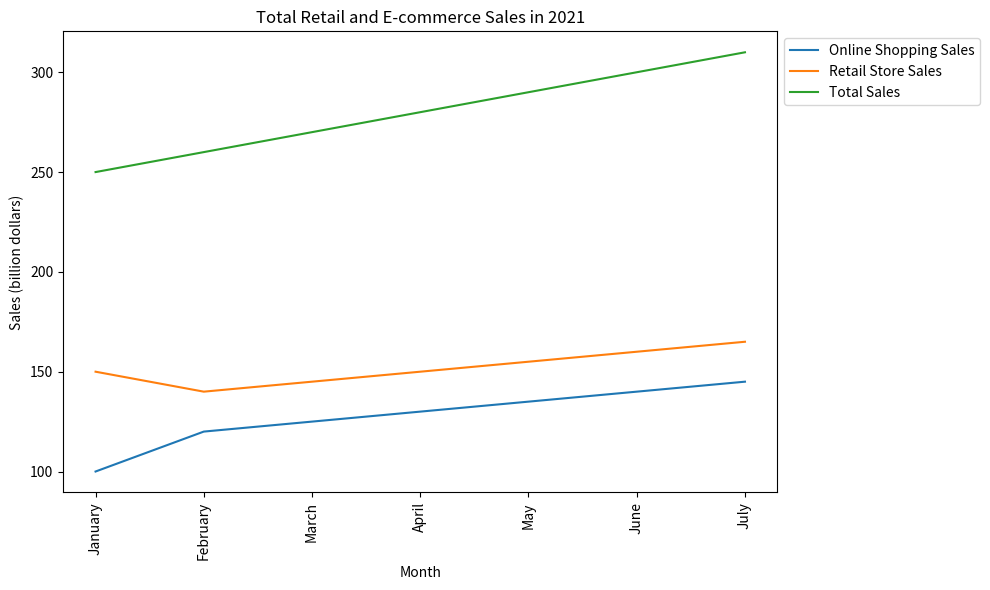

Here is the Python script that generated this plot: (Note: this script raises an exception after producing the figure.)

import matplotlib.pyplot as plt

plt.figure(figsize=(10, 6))
ax = plt.subplot()

month = ['January', 'February', 'March', 'April', 'May', 'June', 'July']
online_sales = [100, 120, 125, 130, 135, 140, 145]
retail_sales = [150, 140, 145, 150, 155, 160, 165]
total_sales = [250, 260, 270, 280, 290, 300, 310]

ax.plot(month, online_sales, label="Online Shopping Sales")
ax.plot(month, retail_sales, label="Retail Store Sales")
ax.plot(month, total_sales, label="Total Sales")

ax.set_title("Total Retail and E-commerce Sales in 2021")
ax.set_xlabel("Month")
ax.set_ylabel("Sales (billion dollars)")
ax.legend(loc="upper left", bbox_to_anchor=(1,1))

plt.xticks(month, rotation="vertical")
plt.tight_layout()
plt.savefig("line chart/png/131.png")
plt.clf()
